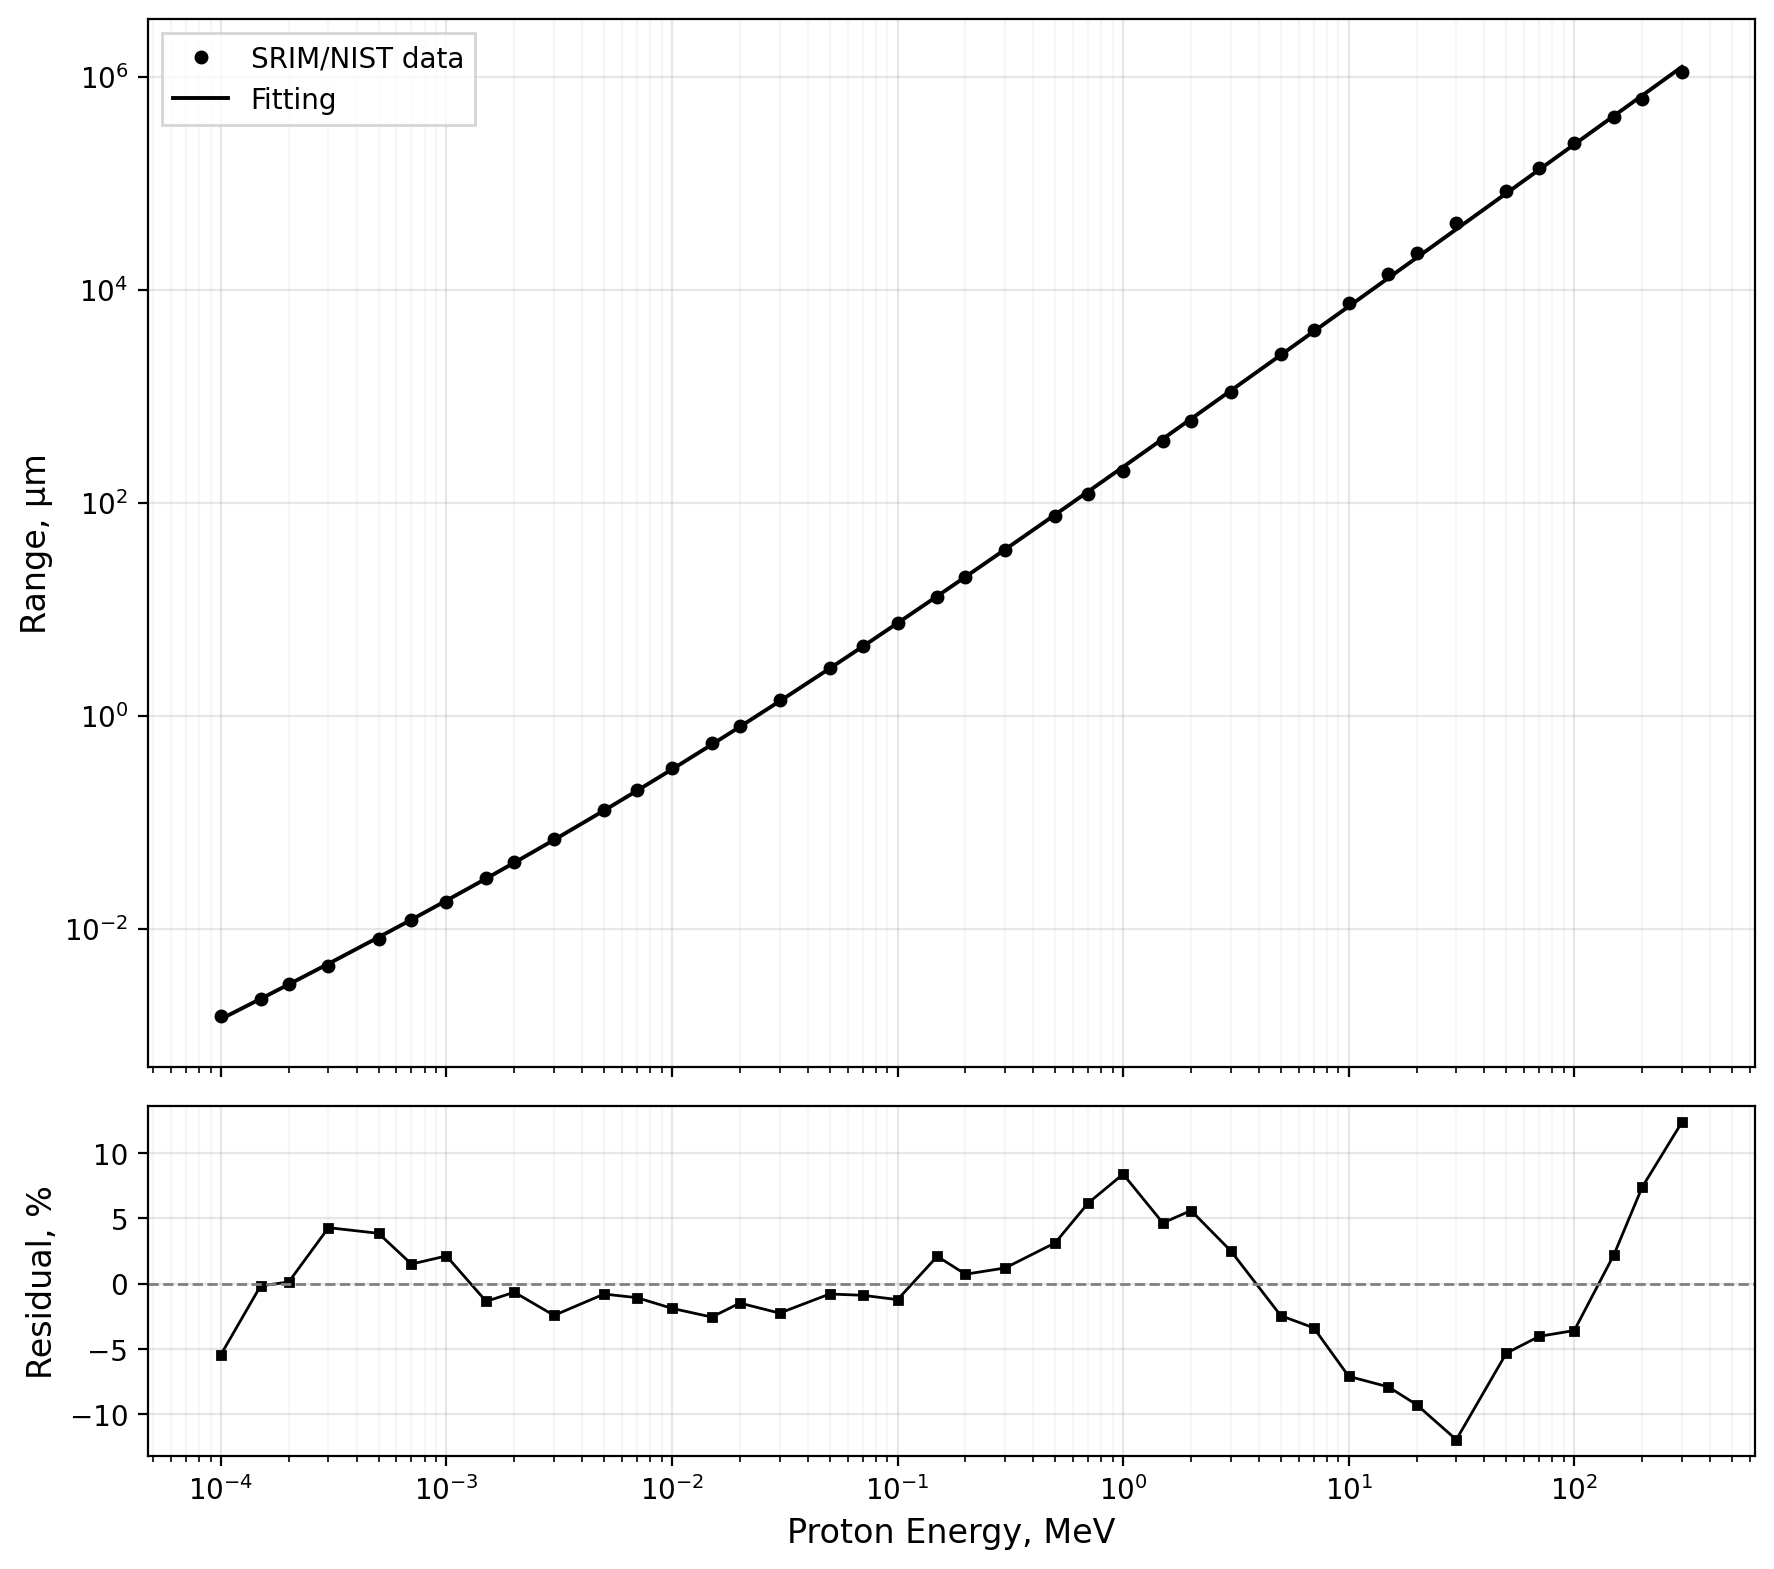

Data behind this chart, as committed beside it:
Energy (MeV), Range_SRIM_NIST (um), Range_Fitting (um), Residual (%)
1.000000E-04, 1.500000E-03, 1.418384E-03, -5.441
1.500000E-04, 2.200000E-03, 2.196319E-03, -0.1673
2.000000E-04, 3.000000E-03, 3.004095E-03, 0.1365
3.000000E-04, 4.500000E-03, 4.693372E-03, 4.297
5.000000E-04, 8.000000E-03, 8.309025E-03, 3.863
7.000000E-04, 1.200000E-02, 1.218083E-02, 1.507
1.000000E-03, 1.800000E-02, 1.838315E-02, 2.129
1.500000E-03, 3.000000E-02, 2.959452E-02, -1.352
2.000000E-03, 4.200000E-02, 4.172717E-02, -0.6496
3.000000E-03, 7.000000E-02, 6.830083E-02, -2.427
5.000000E-03, 1.300000E-01, 1.289712E-01, -0.7914
7.000000E-03, 2.000000E-01, 1.978596E-01, -1.07
1.000000E-02, 3.200000E-01, 3.139633E-01, -1.887
1.500000E-02, 5.500000E-01, 5.359549E-01, -2.554
2.000000E-02, 8.000000E-01, 7.881309E-01, -1.484
3.000000E-02, 1.400000E+00, 1.368475E+00, -2.252
5.000000E-02, 2.800000E+00, 2.777941E+00, -0.7878
7.000000E-02, 4.500000E+00, 4.460170E+00, -0.8851
1.000000E-01, 7.500000E+00, 7.408601E+00, -1.219
1.500000E-01, 1.300000E+01, 1.327290E+01, 2.099
2.000000E-01, 2.000000E+01, 2.014588E+01, 0.7294
3.000000E-01, 3.600000E+01, 3.643517E+01, 1.209
5.000000E-01, 7.500000E+01, 7.735182E+01, 3.136
7.000000E-01, 1.200000E+02, 1.274210E+02, 6.184
1.000000E+00, 2.000000E+02, 2.168013E+02, 8.401
1.500000E+00, 3.800000E+02, 3.977047E+02, 4.659
2.000000E+00, 5.800000E+02, 6.125262E+02, 5.608
3.000000E+00, 1.100000E+03, 1.127734E+03, 2.521
5.000000E+00, 2.500000E+03, 2.438788E+03, -2.449
7.000000E+00, 4.200000E+03, 4.058002E+03, -3.381
1.000000E+01, 7.500000E+03, 6.967643E+03, -7.098
1.500000E+01, 1.400000E+04, 1.289285E+04, -7.908
2.000000E+01, 2.200000E+04, 1.996082E+04, -9.269
3.000000E+01, 4.200000E+04, 3.698003E+04, -11.95
5.000000E+01, 8.500000E+04, 8.047629E+04, -5.322
7.000000E+01, 1.400000E+05, 1.343591E+05, -4.029
1.000000E+02, 2.400000E+05, 2.313909E+05, -3.587
1.500000E+02, 4.200000E+05, 4.293762E+05, 2.232
2.000000E+02, 6.200000E+05, 6.658862E+05, 7.401
3.000000E+02, 1.100000E+06, 1.236111E+06, 12.37
